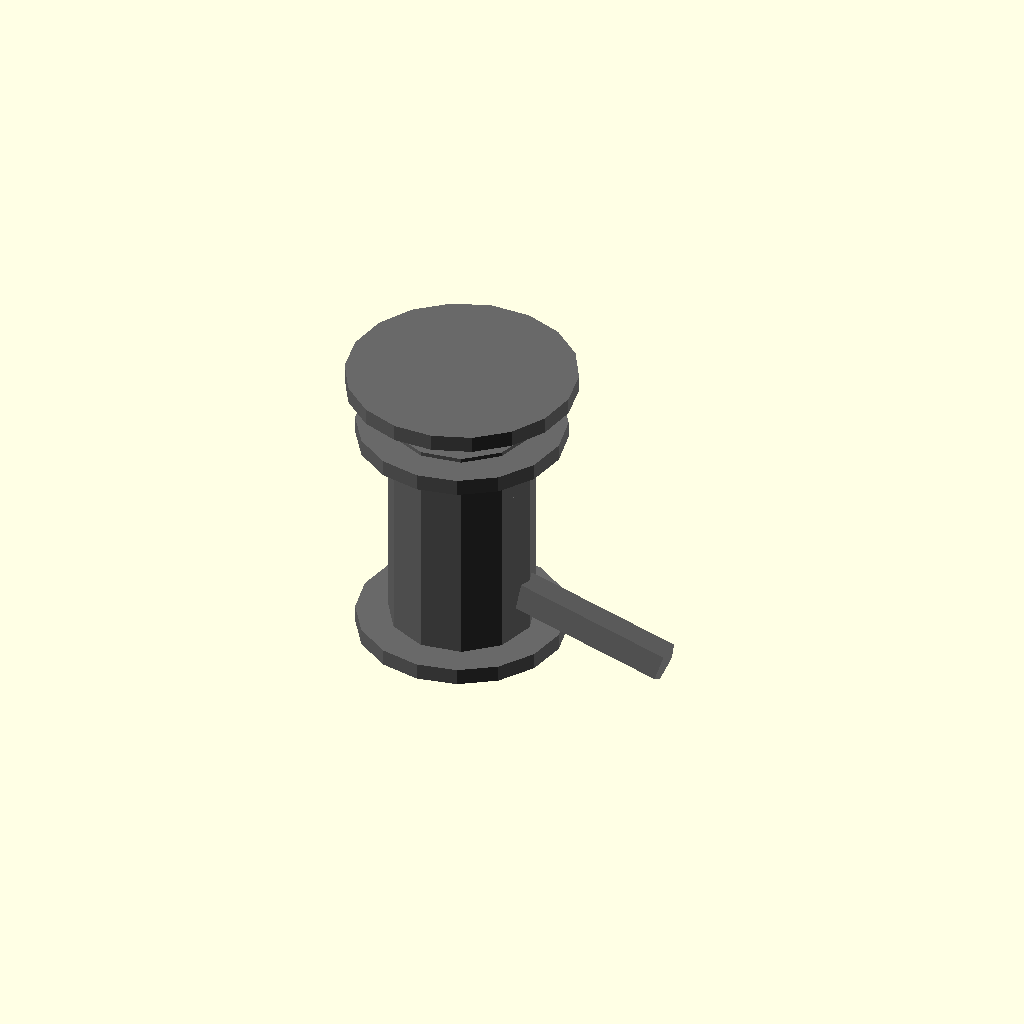
Cell 1 — every parameter at its default value.
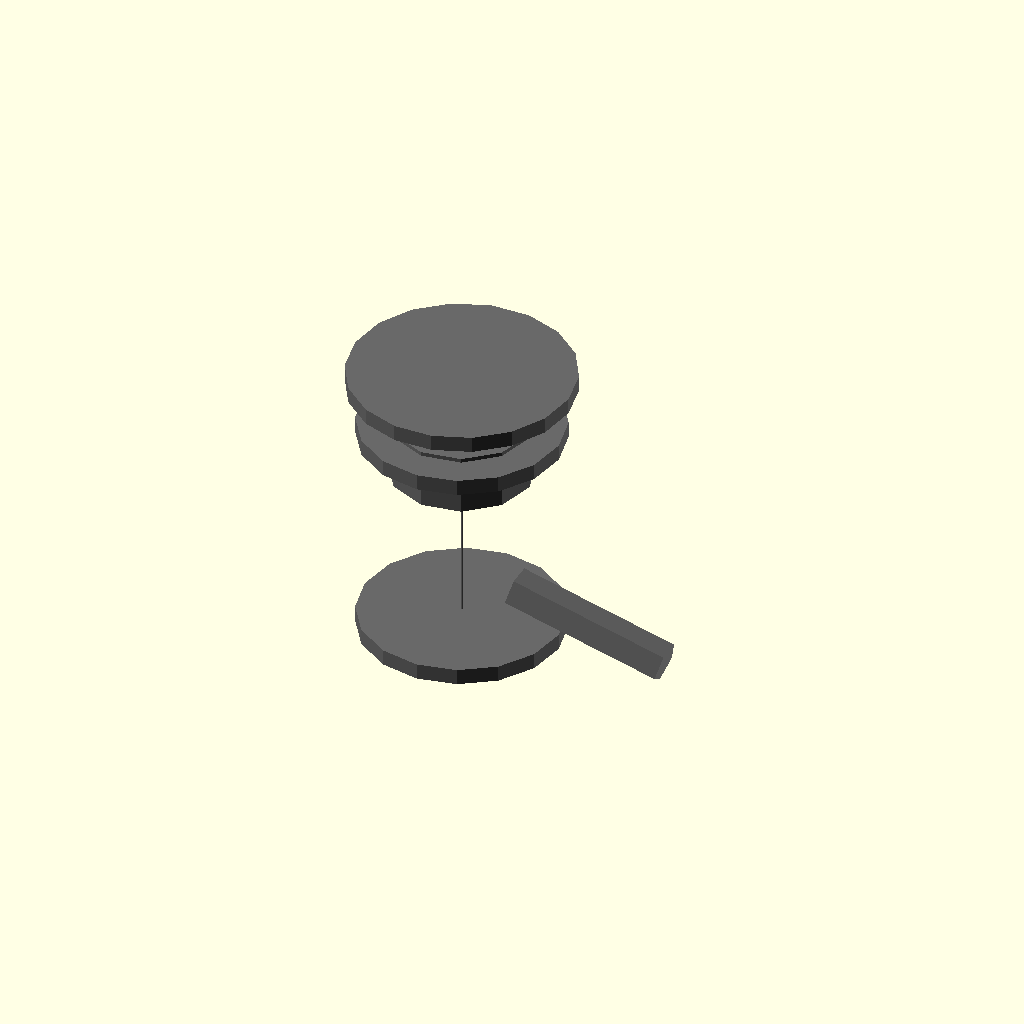
Cell 2: the same model with body_diameter_mm = 0.1.
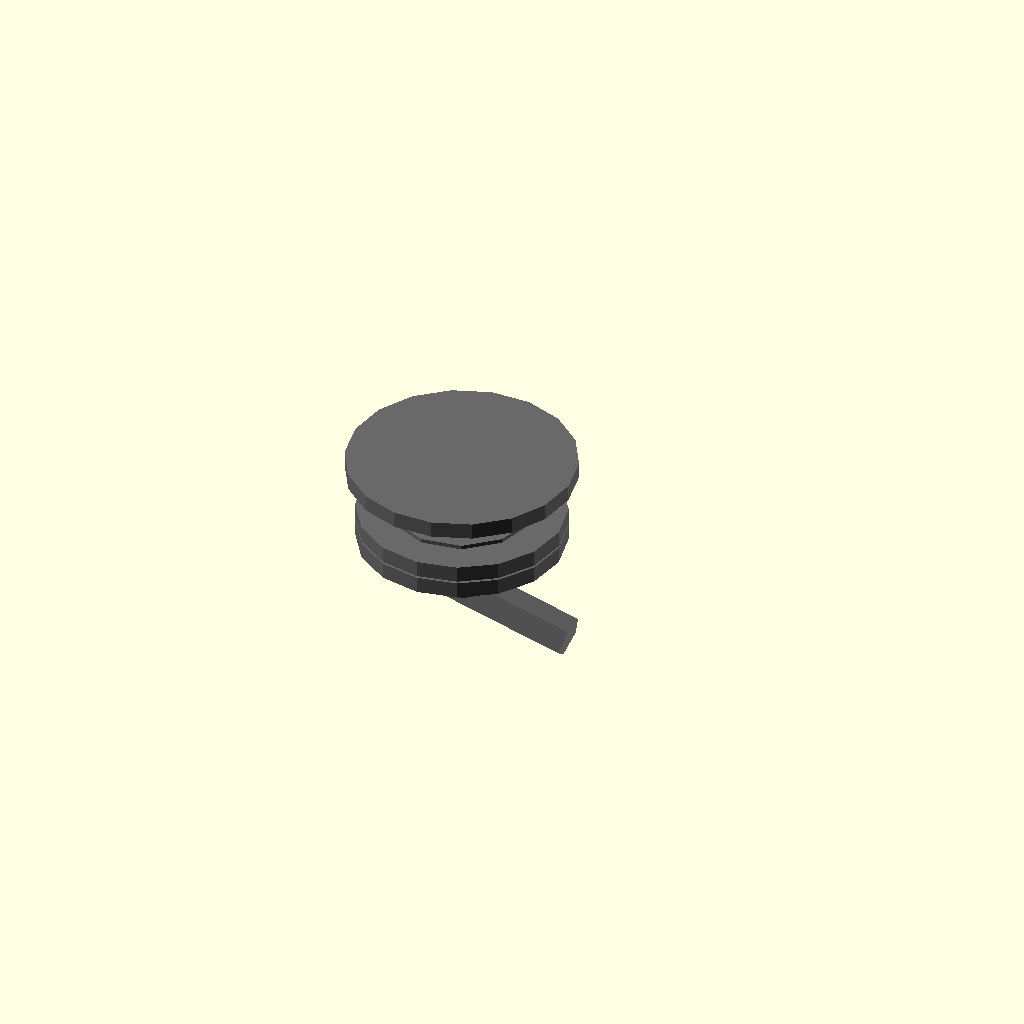
Cell 3: body_height_mm = 0.1 (everything else at default).
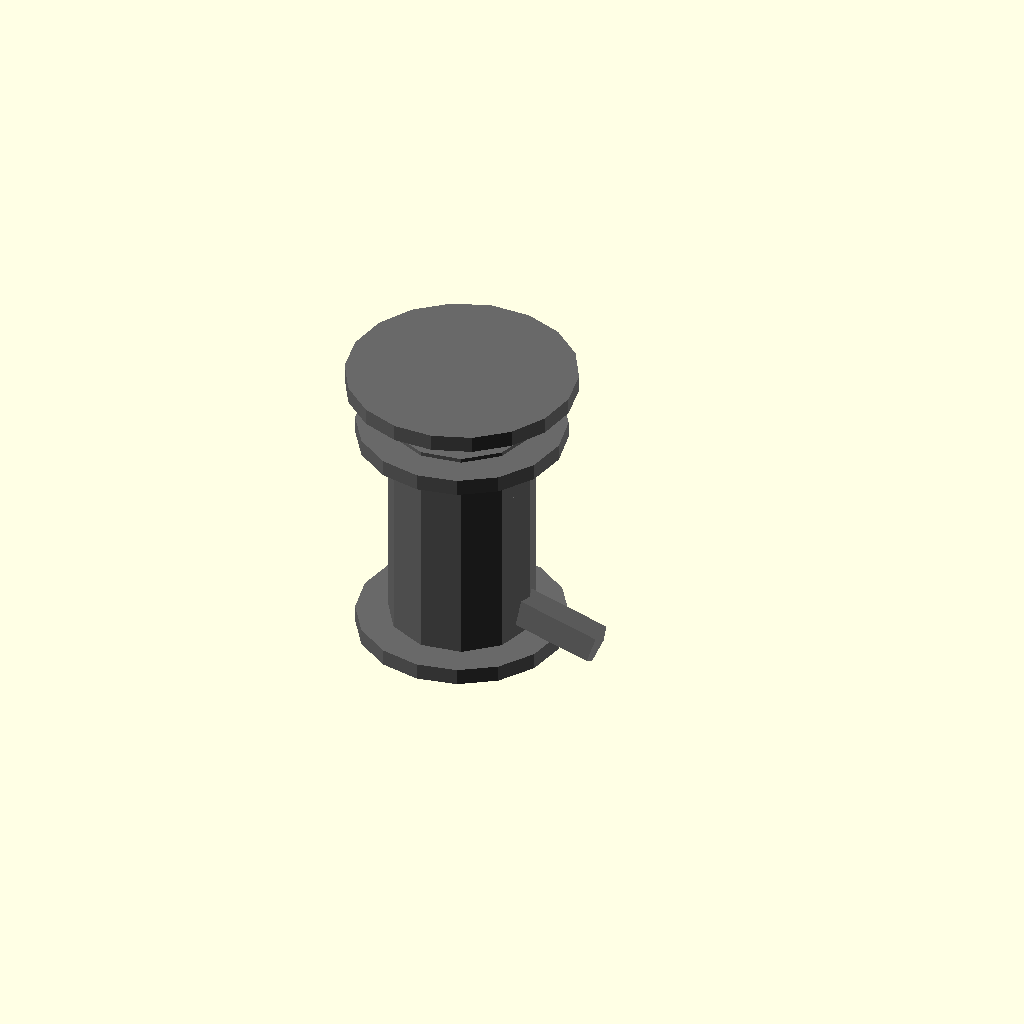
Cell 4: the same model with actuator_height_mm = 0.1.
One fixed orthographic camera (rotation 55°, 0°, 25°; colour scheme Cornfield) for every cell.
OpenSCAD source file results/nopscadlib/ablations/no_multiview/scad/toggle__AP5236.scad:
// Parameters
body_diameter_mm = 7; //[3.5:14:0.1]
overall_height_mm = 13.6; //[6.8:27.2:0.1]
body_height_mm = 10; //[5:20:0.1]
actuator_height_mm = 3.6; //[1.8:7.2:0.1]
actuator_diameter_mm = 3; //[1.5:6:0.1]
lever_length_mm = 8; //[4:16:0.1]
lever_diameter_mm = 2; //[1:4:0.1]
bushing_diameter_mm = 7; //[3.5:14:0.1]
bushing_height_mm = 3; //[1.5:6:0.1]
panel_thickness_mm = 3; //[1.5:6:0.1]
seat_overhang_mm = 1.5; //[0.75:3:0.1]
seat_thickness_mm = 0.8; //[0.4:1.6:0.1]
nut_seat_diameter_mm = 11; //[5.5:22:0.1]
overlap_mm = 1; //[0.5:2:0.1]
lever_tilt_deg = 15; //[0:30:1]

// Toggle switch - complete geometry (all parts physically connected)
module toggle() {
  color("DimGray")
  union() {

    // Main cylindrical body (centered at Z=0)
    cylinder(r=body_diameter_mm/2, h=body_height_mm, center=true);

    // --- FIX: Bottom circular plate/flange must intersect the body (no gap) ---
    // Place so its TOP face is inside the body by overlap_mm.
    // Body bottom face: z = -body_height_mm/2
    // Plate center z = body_bottom - plate_h/2 + overlap
    translate([0, 0, -body_height_mm/2 - seat_thickness_mm/2 + overlap_mm])
      cylinder(r=(bushing_diameter_mm/2) + seat_overhang_mm, h=seat_thickness_mm, center=true);

    // Threaded bushing/collar (attached to top of body with overlap)
    // Body top face: z = +body_height_mm/2
    // Bushing center z = body_top + bushing_h/2 - overlap
    translate([0, 0, body_height_mm/2 + bushing_height_mm/2 - overlap_mm])
      cylinder(r=bushing_diameter_mm/2, h=bushing_height_mm, center=true);

    // Panel mount washer seat (top circular cap/washer) attached to TOP of bushing with overlap
    // Bushing top face (with overlap already): z = body_top + bushing_h - overlap
    // Washer center z = bushing_top + washer_h/2 - overlap
    translate([0, 0, body_height_mm/2 + bushing_height_mm + seat_thickness_mm/2 - 2*overlap_mm])
      cylinder(r=(bushing_diameter_mm/2) + seat_overhang_mm, h=seat_thickness_mm, center=true);

    // Panel mount nut seat (kept above washer seat, but overlapping it to ensure connection)
    // Washer top face: z = body_top + bushing_h + seat_thickness - 2*overlap
    // Nut seat center z = washer_top + panel_thickness + nut_h/2 - overlap
    translate([0, 0,
      (body_height_mm/2 + bushing_height_mm + seat_thickness_mm - 2*overlap_mm)
      + panel_thickness_mm
      + seat_thickness_mm/2
      - overlap_mm
    ])
      cylinder(r=nut_seat_diameter_mm/2, h=seat_thickness_mm, center=true);

    // Top actuator cylinder (attached to top of body with overlap)
    // Actuator center z = body_top + actuator_h/2 - overlap
    translate([0, 0, body_height_mm/2 + actuator_height_mm/2 - overlap_mm])
      cylinder(r=actuator_diameter_mm/2, h=actuator_height_mm, center=true);

    // Toggle pivot ball (overlaps actuator/body region)
    translate([0, 0, body_height_mm/2 + overlap_mm])
      sphere(r=actuator_diameter_mm/2);

    // Lever (kept intersecting the pivot ball/actuator region)
    rotate([0, 90, 0])
      translate([lever_length_mm/2 - overlap_mm, 0,
        body_height_mm/2 + actuator_height_mm - lever_diameter_mm/2 - overlap_mm
      ])
      rotate([0, lever_tilt_deg, 0])
      cylinder(r=lever_diameter_mm/2, h=lever_length_mm, center=true);
  }
}

// Assembly
module assembly() {
  toggle();
}

assembly();
Parameter table extracted from the source (name, type, default, range or options):
body_diameter_mm: number, default 7, range 0.1 to 3.5, step 14
overall_height_mm: number, default 13.6, range 0.1 to 6.8, step 27.2
body_height_mm: number, default 10, range 0.1 to 5, step 20
actuator_height_mm: number, default 3.6, range 0.1 to 1.8, step 7.2
actuator_diameter_mm: number, default 3, range 0.1 to 1.5, step 6
lever_length_mm: number, default 8, range 0.1 to 4, step 16
lever_diameter_mm: number, default 2, range 0.1 to 1, step 4
bushing_diameter_mm: number, default 7, range 0.1 to 3.5, step 14
bushing_height_mm: number, default 3, range 0.1 to 1.5, step 6
panel_thickness_mm: number, default 3, range 0.1 to 1.5, step 6
seat_overhang_mm: number, default 1.5, range 0.1 to 0.75, step 3
seat_thickness_mm: number, default 0.8, range 0.1 to 0.4, step 1.6
nut_seat_diameter_mm: number, default 11, range 0.1 to 5.5, step 22
overlap_mm: number, default 1, range 0.1 to 0.5, step 2
lever_tilt_deg: number, default 15, range 0 to 1, step 30
